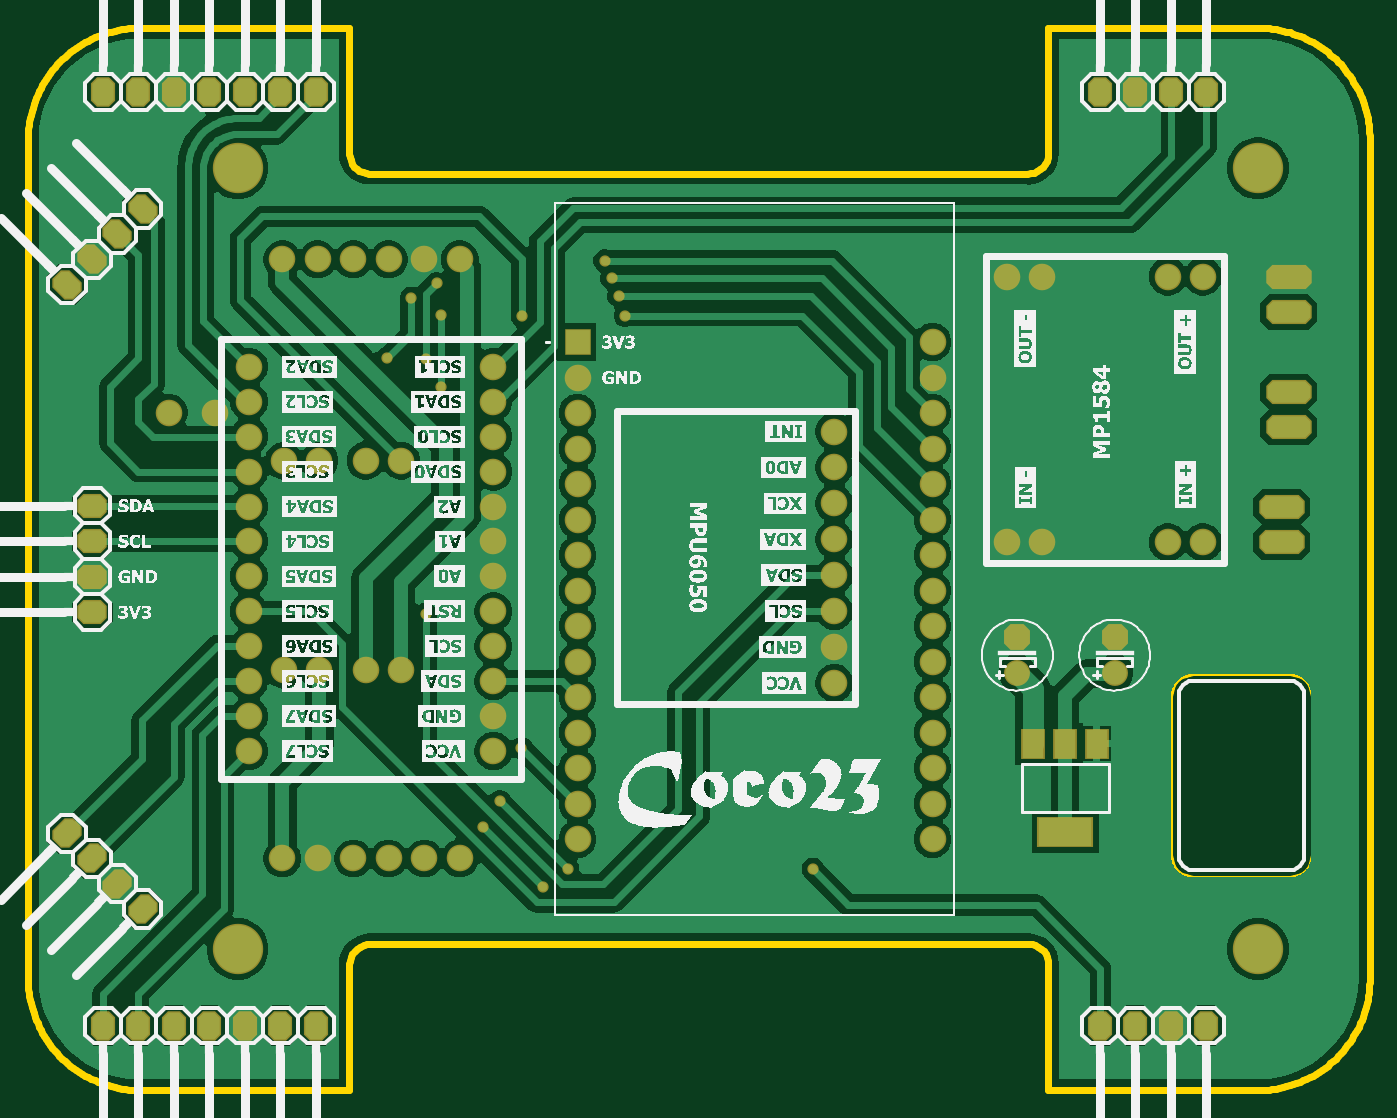
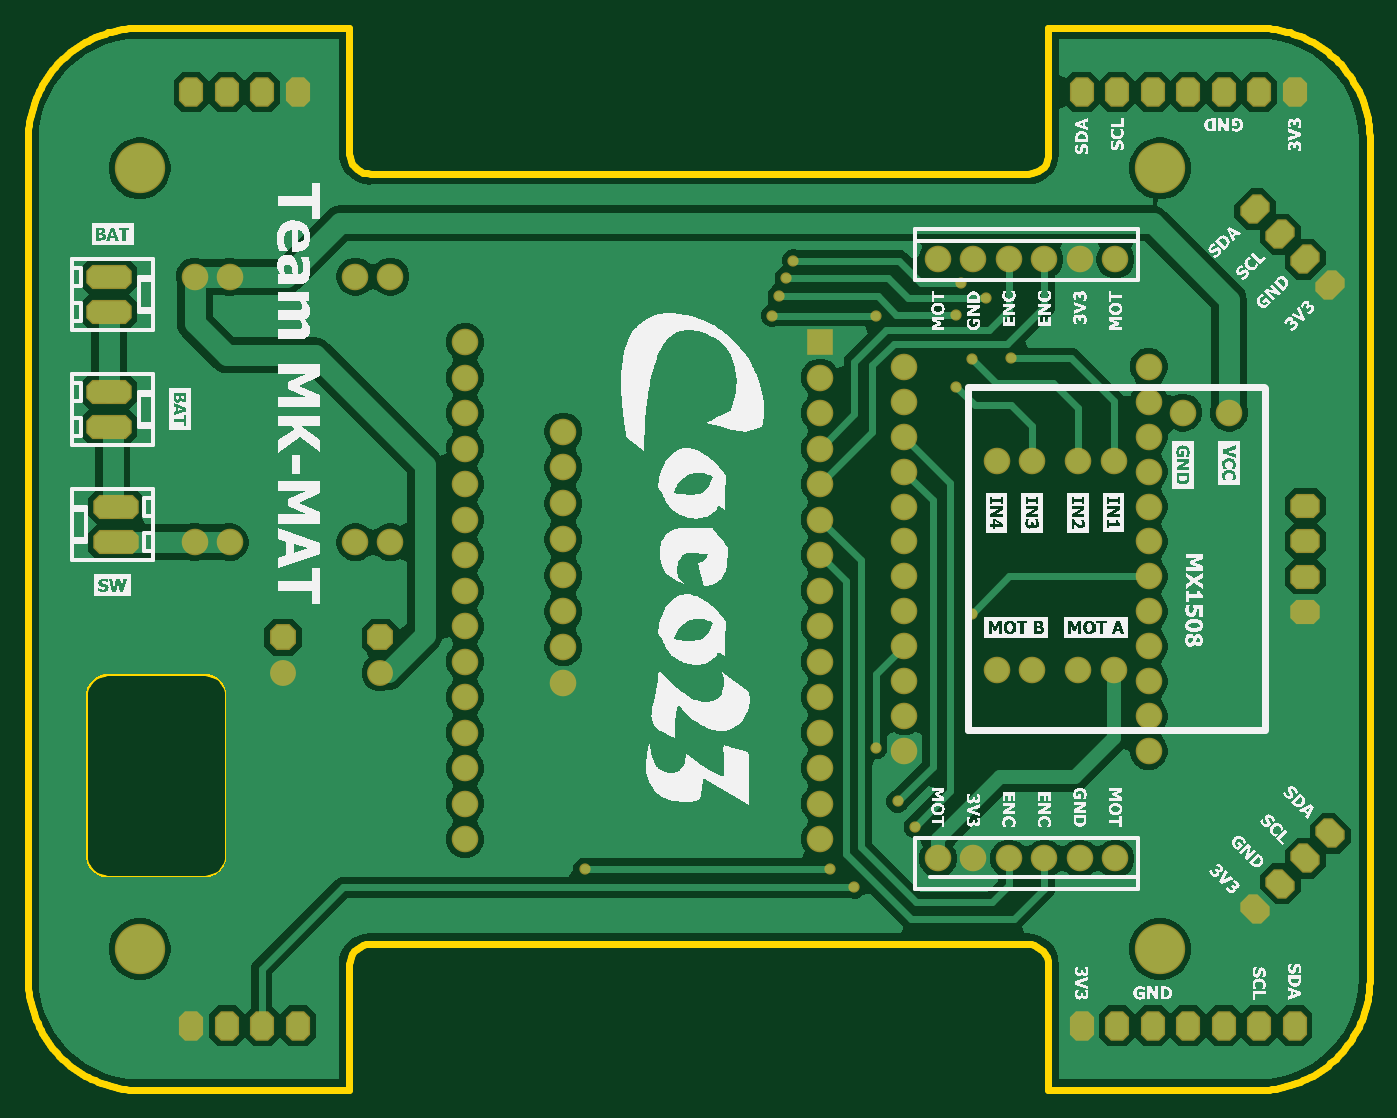
Circuit board: 8 layer files. Board 96.0 x 76.0 mm.
- bottom_copper: Base_Board.GBL (39586 bytes)
- bottom_silk: Base_Board.GBO (315343 bytes)
- bottom_mask: Base_Board.GBS (5668 bytes)
- outline: Base_Board.GKO (5205 bytes)
- outline: Base_Board.GM1 (6105 bytes)
- top_copper: Base_Board.GTL (51726 bytes)
- top_silk: Base_Board.GTO (422691 bytes)
- top_mask: Base_Board.GTS (5811 bytes)

=== bottom_copper: Base_Board.GBL (39586 bytes, source omitted) ===
=== bottom_silk: Base_Board.GBO (315343 bytes, source omitted) ===
=== bottom_mask: Base_Board.GBS ===
G04*
G04 #@! TF.GenerationSoftware,Altium Limited,Altium Designer,23.8.1 (32)*
G04*
G04 Layer_Color=16711935*
%FSLAX25Y25*%
%MOIN*%
G70*
G04*
G04 #@! TF.SameCoordinates,A7975AE5-3418-47AE-AA8E-B0B1D5A969ED*
G04*
G04*
G04 #@! TF.FilePolarity,Negative*
G04*
G01*
G75*
G04:AMPARAMS|DCode=24|XSize=128mil|YSize=68mil|CornerRadius=0mil|HoleSize=0mil|Usage=FLASHONLY|Rotation=180.000|XOffset=0mil|YOffset=0mil|HoleType=Round|Shape=Octagon|*
%AMOCTAGOND24*
4,1,8,-0.06400,0.01700,-0.06400,-0.01700,-0.04700,-0.03400,0.04700,-0.03400,0.06400,-0.01700,0.06400,0.01700,0.04700,0.03400,-0.04700,0.03400,-0.06400,0.01700,0.0*
%
%ADD24OCTAGOND24*%

G04:AMPARAMS|DCode=25|XSize=83mil|YSize=68mil|CornerRadius=0mil|HoleSize=0mil|Usage=FLASHONLY|Rotation=270.000|XOffset=0mil|YOffset=0mil|HoleType=Round|Shape=Octagon|*
%AMOCTAGOND25*
4,1,8,-0.01700,-0.04150,0.01700,-0.04150,0.03400,-0.02450,0.03400,0.02450,0.01700,0.04150,-0.01700,0.04150,-0.03400,0.02450,-0.03400,-0.02450,-0.01700,-0.04150,0.0*
%
%ADD25OCTAGOND25*%

%ADD26R,0.07493X0.07493*%
%ADD27C,0.07493*%
%ADD28C,0.14186*%
G04:AMPARAMS|DCode=29|XSize=83mil|YSize=68mil|CornerRadius=0mil|HoleSize=0mil|Usage=FLASHONLY|Rotation=135.000|XOffset=0mil|YOffset=0mil|HoleType=Round|Shape=Octagon|*
%AMOCTAGOND29*
4,1,8,-0.01732,0.04137,-0.04137,0.01732,-0.04137,-0.00672,-0.00672,-0.04137,0.01732,-0.04137,0.04137,-0.01732,0.04137,0.00672,0.00672,0.04137,-0.01732,0.04137,0.0*
%
%ADD29OCTAGOND29*%

G04:AMPARAMS|DCode=30|XSize=83mil|YSize=68mil|CornerRadius=0mil|HoleSize=0mil|Usage=FLASHONLY|Rotation=180.000|XOffset=0mil|YOffset=0mil|HoleType=Round|Shape=Octagon|*
%AMOCTAGOND30*
4,1,8,-0.04150,0.01700,-0.04150,-0.01700,-0.02450,-0.03400,0.02450,-0.03400,0.04150,-0.01700,0.04150,0.01700,0.02450,0.03400,-0.02450,0.03400,-0.04150,0.01700,0.0*
%
%ADD30OCTAGOND30*%

G04:AMPARAMS|DCode=31|XSize=83mil|YSize=68mil|CornerRadius=0mil|HoleSize=0mil|Usage=FLASHONLY|Rotation=225.000|XOffset=0mil|YOffset=0mil|HoleType=Round|Shape=Octagon|*
%AMOCTAGOND31*
4,1,8,-0.04137,-0.01732,-0.01732,-0.04137,0.00672,-0.04137,0.04137,-0.00672,0.04137,0.01732,0.01732,0.04137,-0.00672,0.04137,-0.04137,0.00672,-0.04137,-0.01732,0.0*
%
%ADD31OCTAGOND31*%

G04:AMPARAMS|DCode=32|XSize=73mil|YSize=73mil|CornerRadius=0mil|HoleSize=0mil|Usage=FLASHONLY|Rotation=90.000|XOffset=0mil|YOffset=0mil|HoleType=Round|Shape=Octagon|*
%AMOCTAGOND32*
4,1,8,0.01825,0.03650,-0.01825,0.03650,-0.03650,0.01825,-0.03650,-0.01825,-0.01825,-0.03650,0.01825,-0.03650,0.03650,-0.01825,0.03650,0.01825,0.01825,0.03650,0.0*
%
%ADD32OCTAGOND32*%

%ADD33C,0.07300*%
%ADD34C,0.03162*%
D24*
X662000Y366000D02*
D03*
Y356000D02*
D03*
X660000Y291197D02*
D03*
Y301197D02*
D03*
X662000Y323598D02*
D03*
Y333598D02*
D03*
D25*
X388000Y155000D02*
D03*
X378000D02*
D03*
X368000D02*
D03*
X358000D02*
D03*
X348000D02*
D03*
X338000D02*
D03*
X328000D02*
D03*
X388000Y418000D02*
D03*
X378000D02*
D03*
X368000D02*
D03*
X358000D02*
D03*
X348000D02*
D03*
X338000D02*
D03*
X328000D02*
D03*
X628803Y155000D02*
D03*
X618803D02*
D03*
X608803D02*
D03*
X638803D02*
D03*
X618803Y418000D02*
D03*
X628803D02*
D03*
X638803D02*
D03*
X608803D02*
D03*
D26*
X461678Y347563D02*
D03*
D27*
Y337563D02*
D03*
Y327563D02*
D03*
Y317563D02*
D03*
Y307563D02*
D03*
Y297563D02*
D03*
Y287563D02*
D03*
Y277563D02*
D03*
Y267563D02*
D03*
Y257563D02*
D03*
Y247563D02*
D03*
Y237563D02*
D03*
Y227563D02*
D03*
Y217563D02*
D03*
Y207563D02*
D03*
X561678Y347563D02*
D03*
Y337563D02*
D03*
Y327563D02*
D03*
Y317563D02*
D03*
Y307563D02*
D03*
Y297563D02*
D03*
Y287563D02*
D03*
Y277563D02*
D03*
Y267563D02*
D03*
Y257563D02*
D03*
Y247563D02*
D03*
Y237563D02*
D03*
Y227563D02*
D03*
Y217563D02*
D03*
Y207563D02*
D03*
X438000Y232347D02*
D03*
Y242189D02*
D03*
Y252032D02*
D03*
Y261874D02*
D03*
Y271717D02*
D03*
Y281559D02*
D03*
Y291402D02*
D03*
Y301244D02*
D03*
X369102Y232347D02*
D03*
Y242189D02*
D03*
Y252031D02*
D03*
Y261874D02*
D03*
Y271716D02*
D03*
Y281559D02*
D03*
Y291402D02*
D03*
Y301244D02*
D03*
X438000Y311087D02*
D03*
Y320929D02*
D03*
Y340614D02*
D03*
Y330772D02*
D03*
X369102Y311087D02*
D03*
Y320929D02*
D03*
Y330772D02*
D03*
Y340614D02*
D03*
X378492Y370858D02*
D03*
X388492D02*
D03*
X398492D02*
D03*
X408492D02*
D03*
X418492D02*
D03*
X428492D02*
D03*
X582724Y291197D02*
D03*
X592567D02*
D03*
X637843Y366000D02*
D03*
X628000D02*
D03*
X592567D02*
D03*
X582724D02*
D03*
X628000Y291197D02*
D03*
X637843D02*
D03*
X378492Y202103D02*
D03*
X388492D02*
D03*
X398492D02*
D03*
X408492D02*
D03*
X418492D02*
D03*
X428492D02*
D03*
X359472Y327707D02*
D03*
X346480D02*
D03*
X411992Y255266D02*
D03*
X401992D02*
D03*
X411992Y314124D02*
D03*
X401992D02*
D03*
X389000D02*
D03*
Y255266D02*
D03*
X379000D02*
D03*
Y314124D02*
D03*
X534000Y251505D02*
D03*
Y261629D02*
D03*
Y271753D02*
D03*
Y281876D02*
D03*
Y292000D02*
D03*
Y302124D02*
D03*
Y312247D02*
D03*
Y322371D02*
D03*
D28*
X365929Y396512D02*
D03*
Y176598D02*
D03*
X653331D02*
D03*
Y396512D02*
D03*
D29*
X317929Y363787D02*
D03*
X339142Y385000D02*
D03*
X332071Y377929D02*
D03*
X325000Y370858D02*
D03*
D30*
Y271480D02*
D03*
Y301480D02*
D03*
Y291480D02*
D03*
Y281480D02*
D03*
D31*
X332071Y195032D02*
D03*
X325000Y202103D02*
D03*
X317929Y209174D02*
D03*
X339142Y187961D02*
D03*
D32*
X585562Y264398D02*
D03*
X613000D02*
D03*
D33*
X585562Y254398D02*
D03*
X613000D02*
D03*
D34*
X475100Y355000D02*
D03*
X473300Y360500D02*
D03*
X469300Y370500D02*
D03*
X471300Y365500D02*
D03*
X445900Y233200D02*
D03*
X407952Y342952D02*
D03*
X439819Y218181D02*
D03*
X452000Y194000D02*
D03*
X446000Y355000D02*
D03*
X418949Y342817D02*
D03*
X423311Y335000D02*
D03*
Y355311D02*
D03*
X422000Y364181D02*
D03*
X414819Y360000D02*
D03*
X528000Y199181D02*
D03*
X459000D02*
D03*
X419000Y271000D02*
D03*
X435000Y211000D02*
D03*
M02*

=== outline: Base_Board.GKO ===
G04*
G04 #@! TF.GenerationSoftware,Altium Limited,Altium Designer,23.8.1 (32)*
G04*
G04 Layer_Color=16711935*
%FSLAX25Y25*%
%MOIN*%
G70*
G04*
G04 #@! TF.SameCoordinates,A7975AE5-3418-47AE-AA8E-B0B1D5A969ED*
G04*
G04*
G04 #@! TF.FilePolarity,Positive*
G04*
G01*
G75*
%ADD15C,0.02000*%
D15*
X403417Y178000D02*
X402400Y177937D01*
X401410Y177699D01*
X400476Y177292D01*
X399627Y176729D01*
X398888Y176028D01*
X398283Y175208D01*
X397829Y174296D01*
X397540Y173319D01*
X397425Y172307D01*
X594276D02*
X594189Y173296D01*
X593932Y174254D01*
X593513Y175154D01*
X592944Y175966D01*
X592242Y176668D01*
X591429Y177237D01*
X590530Y177657D01*
X589571Y177913D01*
X588583Y178000D01*
X588323Y395000D02*
X589333Y395062D01*
X590317Y395299D01*
X591244Y395703D01*
X592088Y396262D01*
X592822Y396958D01*
X593423Y397772D01*
X593874Y398678D01*
X594161Y399648D01*
X594276Y400654D01*
X397425Y400654D02*
X397511Y399672D01*
X397766Y398720D01*
X398183Y397827D01*
X398748Y397020D01*
X399445Y396323D01*
X400252Y395757D01*
X401145Y395341D01*
X402097Y395086D01*
X403079Y395000D01*
X684827Y404591D02*
X684811Y405600D01*
X684762Y406608D01*
X684681Y407615D01*
X684568Y408618D01*
X684423Y409617D01*
X684246Y410611D01*
X684037Y411599D01*
X683797Y412580D01*
X683525Y413552D01*
X683222Y414515D01*
X682889Y415468D01*
X682525Y416410D01*
X682131Y417340D01*
X681708Y418256D01*
X681255Y419159D01*
X680774Y420046D01*
X680264Y420918D01*
X679727Y421773D01*
X679163Y422610D01*
X678572Y423429D01*
X677955Y424228D01*
X677313Y425007D01*
X676647Y425765D01*
X675956Y426502D01*
X675242Y427216D01*
X674506Y427906D01*
X673747Y428573D01*
X672968Y429215D01*
X672169Y429832D01*
X671350Y430423D01*
X670513Y430987D01*
X669658Y431524D01*
X668786Y432034D01*
X667899Y432515D01*
X666996Y432968D01*
X666080Y433391D01*
X665150Y433785D01*
X664208Y434149D01*
X663255Y434482D01*
X662292Y434785D01*
X661320Y435056D01*
X660339Y435297D01*
X659351Y435506D01*
X658357Y435683D01*
X657358Y435828D01*
X656355Y435941D01*
X655349Y436022D01*
X654340Y436070D01*
X653331Y436087D01*
X653331Y136874D02*
X654340Y136890D01*
X655349Y136939D01*
X656355Y137020D01*
X657358Y137133D01*
X658357Y137278D01*
X659351Y137455D01*
X660339Y137664D01*
X661320Y137904D01*
X662292Y138176D01*
X663255Y138479D01*
X664208Y138812D01*
X665150Y139176D01*
X666080Y139570D01*
X666996Y139993D01*
X667899Y140446D01*
X668786Y140927D01*
X669658Y141436D01*
X670513Y141974D01*
X671350Y142538D01*
X672169Y143129D01*
X672968Y143745D01*
X673747Y144387D01*
X674506Y145054D01*
X675242Y145745D01*
X675956Y146459D01*
X676647Y147195D01*
X677313Y147953D01*
X677955Y148733D01*
X678572Y149532D01*
X679163Y150351D01*
X679727Y151188D01*
X680264Y152043D01*
X680774Y152914D01*
X681255Y153802D01*
X681708Y154704D01*
X682131Y155621D01*
X682525Y156551D01*
X682889Y157492D01*
X683222Y158445D01*
X683525Y159408D01*
X683797Y160381D01*
X684037Y161362D01*
X684246Y162349D01*
X684423Y163343D01*
X684568Y164342D01*
X684681Y165346D01*
X684762Y166352D01*
X684811Y167360D01*
X684827Y168370D01*
X338370Y436087D02*
X337361Y436070D01*
X336352Y436022D01*
X335346Y435941D01*
X334343Y435828D01*
X333343Y435683D01*
X332349Y435506D01*
X331362Y435297D01*
X330381Y435056D01*
X329409Y434785D01*
X328445Y434482D01*
X327492Y434149D01*
X326551Y433785D01*
X325621Y433391D01*
X324705Y432968D01*
X323802Y432515D01*
X322914Y432034D01*
X322043Y431524D01*
X321188Y430987D01*
X320351Y430423D01*
X319532Y429832D01*
X318733Y429215D01*
X317953Y428573D01*
X317195Y427906D01*
X316459Y427216D01*
X315745Y426502D01*
X315054Y425765D01*
X314388Y425007D01*
X313745Y424228D01*
X313129Y423429D01*
X312538Y422610D01*
X311974Y421773D01*
X311437Y420918D01*
X310927Y420046D01*
X310446Y419159D01*
X309993Y418256D01*
X309570Y417340D01*
X309176Y416410D01*
X308812Y415468D01*
X308479Y414515D01*
X308176Y413552D01*
X307904Y412580D01*
X307664Y411599D01*
X307455Y410611D01*
X307278Y409617D01*
X307133Y408618D01*
X307020Y407615D01*
X306939Y406609D01*
X306890Y405600D01*
X306874Y404591D01*
Y168370D02*
X306890Y167361D01*
X306939Y166352D01*
X307020Y165346D01*
X307133Y164342D01*
X307278Y163343D01*
X307455Y162349D01*
X307664Y161362D01*
X307904Y160381D01*
X308176Y159409D01*
X308479Y158445D01*
X308812Y157492D01*
X309176Y156551D01*
X309570Y155621D01*
X309993Y154704D01*
X310446Y153802D01*
X310927Y152914D01*
X311436Y152043D01*
X311974Y151188D01*
X312538Y150351D01*
X313129Y149532D01*
X313745Y148733D01*
X314387Y147953D01*
X315054Y147195D01*
X315745Y146459D01*
X316459Y145745D01*
X317195Y145054D01*
X317953Y144388D01*
X318733Y143746D01*
X319532Y143129D01*
X320351Y142538D01*
X321188Y141974D01*
X322043Y141437D01*
X322914Y140927D01*
X323802Y140446D01*
X324704Y139993D01*
X325621Y139570D01*
X326551Y139176D01*
X327492Y138812D01*
X328445Y138479D01*
X329409Y138176D01*
X330381Y137904D01*
X331362Y137664D01*
X332349Y137455D01*
X333343Y137278D01*
X334342Y137133D01*
X335346Y137020D01*
X336352Y136939D01*
X337361Y136890D01*
X338370Y136874D01*
X403417Y178000D02*
X588583D01*
X684827Y168370D02*
Y404591D01*
X594276Y136874D02*
Y172307D01*
X397425Y136874D02*
Y172307D01*
X403079Y395000D02*
X588323D01*
X594276Y436087D02*
X653331D01*
X594276Y400654D02*
Y436087D01*
X338370Y136874D02*
X397425D01*
X306874Y168370D02*
Y404591D01*
X338370Y436087D02*
X397425D01*
Y400654D02*
Y436087D01*
X594276Y136874D02*
X653331D01*
M02*

=== outline: Base_Board.GM1 ===
G04*
G04 #@! TF.GenerationSoftware,Altium Limited,Altium Designer,23.8.1 (32)*
G04*
G04 Layer_Color=16711935*
%FSLAX25Y25*%
%MOIN*%
G70*
G04*
G04 #@! TF.SameCoordinates,A7975AE5-3418-47AE-AA8E-B0B1D5A969ED*
G04*
G04*
G04 #@! TF.FilePolarity,Positive*
G04*
G01*
G75*
%ADD16C,0.00800*%
%ADD50C,0.00799*%
D16*
X684827Y404591D02*
X684811Y405600D01*
X684762Y406608D01*
X684681Y407615D01*
X684568Y408618D01*
X684423Y409617D01*
X684246Y410611D01*
X684037Y411599D01*
X683797Y412580D01*
X683525Y413552D01*
X683222Y414515D01*
X682889Y415468D01*
X682525Y416410D01*
X682131Y417340D01*
X681708Y418256D01*
X681255Y419159D01*
X680774Y420046D01*
X680264Y420918D01*
X679727Y421773D01*
X679163Y422610D01*
X678572Y423429D01*
X677955Y424228D01*
X677313Y425007D01*
X676647Y425765D01*
X675956Y426502D01*
X675242Y427216D01*
X674506Y427906D01*
X673747Y428573D01*
X672968Y429215D01*
X672169Y429832D01*
X671350Y430423D01*
X670513Y430987D01*
X669658Y431524D01*
X668786Y432034D01*
X667899Y432515D01*
X666996Y432968D01*
X666080Y433391D01*
X665150Y433785D01*
X664208Y434149D01*
X663255Y434482D01*
X662292Y434785D01*
X661320Y435056D01*
X660339Y435297D01*
X659351Y435506D01*
X658357Y435683D01*
X657358Y435828D01*
X656355Y435941D01*
X655349Y436022D01*
X654340Y436070D01*
X653331Y436087D01*
X653331Y136874D02*
X654340Y136890D01*
X655349Y136939D01*
X656355Y137020D01*
X657358Y137133D01*
X658357Y137278D01*
X659351Y137455D01*
X660339Y137664D01*
X661320Y137904D01*
X662292Y138176D01*
X663255Y138479D01*
X664208Y138812D01*
X665150Y139176D01*
X666080Y139570D01*
X666996Y139993D01*
X667899Y140446D01*
X668786Y140927D01*
X669658Y141436D01*
X670513Y141974D01*
X671350Y142538D01*
X672169Y143129D01*
X672968Y143745D01*
X673747Y144387D01*
X674506Y145054D01*
X675242Y145745D01*
X675956Y146459D01*
X676647Y147195D01*
X677313Y147953D01*
X677955Y148733D01*
X678572Y149532D01*
X679163Y150351D01*
X679727Y151188D01*
X680264Y152043D01*
X680774Y152914D01*
X681255Y153802D01*
X681708Y154704D01*
X682131Y155621D01*
X682525Y156551D01*
X682889Y157492D01*
X683222Y158445D01*
X683525Y159408D01*
X683797Y160381D01*
X684037Y161362D01*
X684246Y162349D01*
X684423Y163343D01*
X684568Y164342D01*
X684681Y165346D01*
X684762Y166352D01*
X684811Y167360D01*
X684827Y168370D01*
X397425Y400654D02*
X397511Y399672D01*
X397766Y398720D01*
X398183Y397827D01*
X398748Y397020D01*
X399445Y396323D01*
X400252Y395757D01*
X401145Y395341D01*
X402097Y395086D01*
X403079Y395000D01*
X588323Y395000D02*
X589333Y395062D01*
X590317Y395299D01*
X591244Y395703D01*
X592088Y396262D01*
X592822Y396958D01*
X593423Y397772D01*
X593874Y398678D01*
X594161Y399648D01*
X594276Y400654D01*
X338370Y436087D02*
X337361Y436070D01*
X336352Y436022D01*
X335346Y435941D01*
X334343Y435828D01*
X333343Y435683D01*
X332349Y435506D01*
X331362Y435297D01*
X330381Y435056D01*
X329409Y434785D01*
X328445Y434482D01*
X327492Y434149D01*
X326551Y433785D01*
X325621Y433391D01*
X324705Y432968D01*
X323802Y432515D01*
X322914Y432034D01*
X322043Y431524D01*
X321188Y430987D01*
X320351Y430423D01*
X319532Y429832D01*
X318733Y429215D01*
X317953Y428573D01*
X317195Y427906D01*
X316459Y427216D01*
X315745Y426502D01*
X315054Y425765D01*
X314388Y425007D01*
X313745Y424228D01*
X313129Y423429D01*
X312538Y422610D01*
X311974Y421773D01*
X311437Y420918D01*
X310927Y420046D01*
X310446Y419159D01*
X309993Y418256D01*
X309570Y417340D01*
X309176Y416410D01*
X308812Y415468D01*
X308479Y414515D01*
X308176Y413552D01*
X307904Y412580D01*
X307664Y411599D01*
X307455Y410611D01*
X307278Y409617D01*
X307133Y408618D01*
X307020Y407615D01*
X306939Y406609D01*
X306890Y405600D01*
X306874Y404591D01*
X403417Y178000D02*
X402400Y177937D01*
X401410Y177699D01*
X400476Y177292D01*
X399627Y176729D01*
X398888Y176027D01*
X398283Y175208D01*
X397829Y174296D01*
X397540Y173319D01*
X397425Y172307D01*
X594276Y172307D02*
X594189Y173296D01*
X593932Y174254D01*
X593513Y175154D01*
X592944Y175966D01*
X592242Y176668D01*
X591429Y177237D01*
X590530Y177657D01*
X589571Y177913D01*
X588583Y178000D01*
X306874Y168370D02*
X306890Y167361D01*
X306939Y166352D01*
X307020Y165346D01*
X307133Y164342D01*
X307278Y163343D01*
X307455Y162349D01*
X307664Y161362D01*
X307904Y160381D01*
X308176Y159409D01*
X308479Y158445D01*
X308812Y157492D01*
X309176Y156551D01*
X309570Y155621D01*
X309993Y154704D01*
X310446Y153802D01*
X310927Y152914D01*
X311436Y152043D01*
X311974Y151188D01*
X312538Y150351D01*
X313129Y149532D01*
X313745Y148733D01*
X314387Y147953D01*
X315054Y147195D01*
X315745Y146459D01*
X316459Y145745D01*
X317195Y145054D01*
X317953Y144388D01*
X318733Y143746D01*
X319532Y143129D01*
X320351Y142538D01*
X321188Y141974D01*
X322043Y141437D01*
X322914Y140927D01*
X323802Y140446D01*
X324704Y139993D01*
X325621Y139570D01*
X326551Y139176D01*
X327492Y138812D01*
X328445Y138479D01*
X329409Y138176D01*
X330381Y137904D01*
X331362Y137664D01*
X332349Y137455D01*
X333343Y137278D01*
X334342Y137133D01*
X335346Y137020D01*
X336352Y136939D01*
X337361Y136890D01*
X338370Y136874D01*
X635000Y254000D02*
X662500D01*
X635000Y197000D02*
X662500D01*
X668500Y203000D02*
Y248000D01*
X629000Y203000D02*
Y248000D01*
X684827Y168370D02*
Y404591D01*
X594276Y436087D02*
X653331D01*
X594276Y400654D02*
Y436087D01*
X338370D02*
X397425D01*
Y400654D02*
Y436087D01*
X403079Y395000D02*
X588323D01*
X594276Y136874D02*
X653331D01*
X403417Y178000D02*
X588583D01*
X306874Y168370D02*
Y404591D01*
X397425Y136874D02*
Y172307D01*
X594276D02*
X594276Y136874D01*
X338370D02*
X397425D01*
D50*
X662500Y197000D02*
X663542Y197091D01*
X664552Y197362D01*
X665500Y197804D01*
X666357Y198404D01*
X667096Y199143D01*
X667696Y200000D01*
X668138Y200948D01*
X668409Y201958D01*
X668500Y203000D01*
X635000Y254000D02*
X633958Y253909D01*
X632948Y253638D01*
X632000Y253196D01*
X631143Y252596D01*
X630404Y251857D01*
X629804Y251000D01*
X629362Y250052D01*
X629091Y249042D01*
X629000Y248000D01*
X668500D02*
X668409Y249042D01*
X668138Y250052D01*
X667696Y251000D01*
X667096Y251857D01*
X666357Y252596D01*
X665500Y253196D01*
X664552Y253638D01*
X663542Y253909D01*
X662500Y254000D01*
X629000Y203000D02*
X629091Y201958D01*
X629362Y200948D01*
X629804Y200000D01*
X630404Y199143D01*
X631143Y198404D01*
X632000Y197804D01*
X632948Y197362D01*
X633958Y197091D01*
X635000Y197000D01*
M02*

=== top_copper: Base_Board.GTL (51726 bytes, source omitted) ===
=== top_silk: Base_Board.GTO (422691 bytes, source omitted) ===
=== top_mask: Base_Board.GTS ===
G04*
G04 #@! TF.GenerationSoftware,Altium Limited,Altium Designer,23.8.1 (32)*
G04*
G04 Layer_Color=8388736*
%FSLAX25Y25*%
%MOIN*%
G70*
G04*
G04 #@! TF.SameCoordinates,A7975AE5-3418-47AE-AA8E-B0B1D5A969ED*
G04*
G04*
G04 #@! TF.FilePolarity,Negative*
G04*
G01*
G75*
%ADD22R,0.15800X0.08700*%
%ADD23R,0.06700X0.08700*%
G04:AMPARAMS|DCode=24|XSize=128mil|YSize=68mil|CornerRadius=0mil|HoleSize=0mil|Usage=FLASHONLY|Rotation=180.000|XOffset=0mil|YOffset=0mil|HoleType=Round|Shape=Octagon|*
%AMOCTAGOND24*
4,1,8,-0.06400,0.01700,-0.06400,-0.01700,-0.04700,-0.03400,0.04700,-0.03400,0.06400,-0.01700,0.06400,0.01700,0.04700,0.03400,-0.04700,0.03400,-0.06400,0.01700,0.0*
%
%ADD24OCTAGOND24*%

G04:AMPARAMS|DCode=25|XSize=83mil|YSize=68mil|CornerRadius=0mil|HoleSize=0mil|Usage=FLASHONLY|Rotation=270.000|XOffset=0mil|YOffset=0mil|HoleType=Round|Shape=Octagon|*
%AMOCTAGOND25*
4,1,8,-0.01700,-0.04150,0.01700,-0.04150,0.03400,-0.02450,0.03400,0.02450,0.01700,0.04150,-0.01700,0.04150,-0.03400,0.02450,-0.03400,-0.02450,-0.01700,-0.04150,0.0*
%
%ADD25OCTAGOND25*%

%ADD26R,0.07493X0.07493*%
%ADD27C,0.07493*%
%ADD28C,0.14186*%
G04:AMPARAMS|DCode=29|XSize=83mil|YSize=68mil|CornerRadius=0mil|HoleSize=0mil|Usage=FLASHONLY|Rotation=135.000|XOffset=0mil|YOffset=0mil|HoleType=Round|Shape=Octagon|*
%AMOCTAGOND29*
4,1,8,-0.01732,0.04137,-0.04137,0.01732,-0.04137,-0.00672,-0.00672,-0.04137,0.01732,-0.04137,0.04137,-0.01732,0.04137,0.00672,0.00672,0.04137,-0.01732,0.04137,0.0*
%
%ADD29OCTAGOND29*%

G04:AMPARAMS|DCode=30|XSize=83mil|YSize=68mil|CornerRadius=0mil|HoleSize=0mil|Usage=FLASHONLY|Rotation=180.000|XOffset=0mil|YOffset=0mil|HoleType=Round|Shape=Octagon|*
%AMOCTAGOND30*
4,1,8,-0.04150,0.01700,-0.04150,-0.01700,-0.02450,-0.03400,0.02450,-0.03400,0.04150,-0.01700,0.04150,0.01700,0.02450,0.03400,-0.02450,0.03400,-0.04150,0.01700,0.0*
%
%ADD30OCTAGOND30*%

G04:AMPARAMS|DCode=31|XSize=83mil|YSize=68mil|CornerRadius=0mil|HoleSize=0mil|Usage=FLASHONLY|Rotation=225.000|XOffset=0mil|YOffset=0mil|HoleType=Round|Shape=Octagon|*
%AMOCTAGOND31*
4,1,8,-0.04137,-0.01732,-0.01732,-0.04137,0.00672,-0.04137,0.04137,-0.00672,0.04137,0.01732,0.01732,0.04137,-0.00672,0.04137,-0.04137,0.00672,-0.04137,-0.01732,0.0*
%
%ADD31OCTAGOND31*%

G04:AMPARAMS|DCode=32|XSize=73mil|YSize=73mil|CornerRadius=0mil|HoleSize=0mil|Usage=FLASHONLY|Rotation=90.000|XOffset=0mil|YOffset=0mil|HoleType=Round|Shape=Octagon|*
%AMOCTAGOND32*
4,1,8,0.01825,0.03650,-0.01825,0.03650,-0.03650,0.01825,-0.03650,-0.01825,-0.01825,-0.03650,0.01825,-0.03650,0.03650,-0.01825,0.03650,0.01825,0.01825,0.03650,0.0*
%
%ADD32OCTAGOND32*%

%ADD33C,0.07300*%
%ADD34C,0.03162*%
D22*
X599081Y209598D02*
D03*
D23*
X589981Y234398D02*
D03*
X598981D02*
D03*
X607981D02*
D03*
D24*
X662000Y366000D02*
D03*
Y356000D02*
D03*
X660000Y291197D02*
D03*
Y301197D02*
D03*
X662000Y323598D02*
D03*
Y333598D02*
D03*
D25*
X388000Y155000D02*
D03*
X378000D02*
D03*
X368000D02*
D03*
X358000D02*
D03*
X348000D02*
D03*
X338000D02*
D03*
X328000D02*
D03*
X388000Y418000D02*
D03*
X378000D02*
D03*
X368000D02*
D03*
X358000D02*
D03*
X348000D02*
D03*
X338000D02*
D03*
X328000D02*
D03*
X628803Y155000D02*
D03*
X618803D02*
D03*
X608803D02*
D03*
X638803D02*
D03*
X618803Y418000D02*
D03*
X628803D02*
D03*
X638803D02*
D03*
X608803D02*
D03*
D26*
X461678Y347563D02*
D03*
D27*
Y337563D02*
D03*
Y327563D02*
D03*
Y317563D02*
D03*
Y307563D02*
D03*
Y297563D02*
D03*
Y287563D02*
D03*
Y277563D02*
D03*
Y267563D02*
D03*
Y257563D02*
D03*
Y247563D02*
D03*
Y237563D02*
D03*
Y227563D02*
D03*
Y217563D02*
D03*
Y207563D02*
D03*
X561678Y347563D02*
D03*
Y337563D02*
D03*
Y327563D02*
D03*
Y317563D02*
D03*
Y307563D02*
D03*
Y297563D02*
D03*
Y287563D02*
D03*
Y277563D02*
D03*
Y267563D02*
D03*
Y257563D02*
D03*
Y247563D02*
D03*
Y237563D02*
D03*
Y227563D02*
D03*
Y217563D02*
D03*
Y207563D02*
D03*
X438000Y232347D02*
D03*
Y242189D02*
D03*
Y252032D02*
D03*
Y261874D02*
D03*
Y271717D02*
D03*
Y281559D02*
D03*
Y291402D02*
D03*
Y301244D02*
D03*
X369102Y232347D02*
D03*
Y242189D02*
D03*
Y252031D02*
D03*
Y261874D02*
D03*
Y271716D02*
D03*
Y281559D02*
D03*
Y291402D02*
D03*
Y301244D02*
D03*
X438000Y311087D02*
D03*
Y320929D02*
D03*
Y340614D02*
D03*
Y330772D02*
D03*
X369102Y311087D02*
D03*
Y320929D02*
D03*
Y330772D02*
D03*
Y340614D02*
D03*
X378492Y370858D02*
D03*
X388492D02*
D03*
X398492D02*
D03*
X408492D02*
D03*
X418492D02*
D03*
X428492D02*
D03*
X582724Y291197D02*
D03*
X592567D02*
D03*
X637843Y366000D02*
D03*
X628000D02*
D03*
X592567D02*
D03*
X582724D02*
D03*
X628000Y291197D02*
D03*
X637843D02*
D03*
X378492Y202103D02*
D03*
X388492D02*
D03*
X398492D02*
D03*
X408492D02*
D03*
X418492D02*
D03*
X428492D02*
D03*
X359472Y327707D02*
D03*
X346480D02*
D03*
X411992Y255266D02*
D03*
X401992D02*
D03*
X411992Y314124D02*
D03*
X401992D02*
D03*
X389000D02*
D03*
Y255266D02*
D03*
X379000D02*
D03*
Y314124D02*
D03*
X534000Y251505D02*
D03*
Y261629D02*
D03*
Y271753D02*
D03*
Y281876D02*
D03*
Y292000D02*
D03*
Y302124D02*
D03*
Y312247D02*
D03*
Y322371D02*
D03*
D28*
X365929Y396512D02*
D03*
Y176598D02*
D03*
X653331D02*
D03*
Y396512D02*
D03*
D29*
X317929Y363787D02*
D03*
X339142Y385000D02*
D03*
X332071Y377929D02*
D03*
X325000Y370858D02*
D03*
D30*
Y271480D02*
D03*
Y301480D02*
D03*
Y291480D02*
D03*
Y281480D02*
D03*
D31*
X332071Y195032D02*
D03*
X325000Y202103D02*
D03*
X317929Y209174D02*
D03*
X339142Y187961D02*
D03*
D32*
X585562Y264398D02*
D03*
X613000D02*
D03*
D33*
X585562Y254398D02*
D03*
X613000D02*
D03*
D34*
X475100Y355000D02*
D03*
X473300Y360500D02*
D03*
X469300Y370500D02*
D03*
X471300Y365500D02*
D03*
X445900Y233200D02*
D03*
X407952Y342952D02*
D03*
X439819Y218181D02*
D03*
X452000Y194000D02*
D03*
X446000Y355000D02*
D03*
X418949Y342817D02*
D03*
X423311Y335000D02*
D03*
Y355311D02*
D03*
X422000Y364181D02*
D03*
X414819Y360000D02*
D03*
X528000Y199181D02*
D03*
X459000D02*
D03*
X419000Y271000D02*
D03*
X435000Y211000D02*
D03*
M02*

